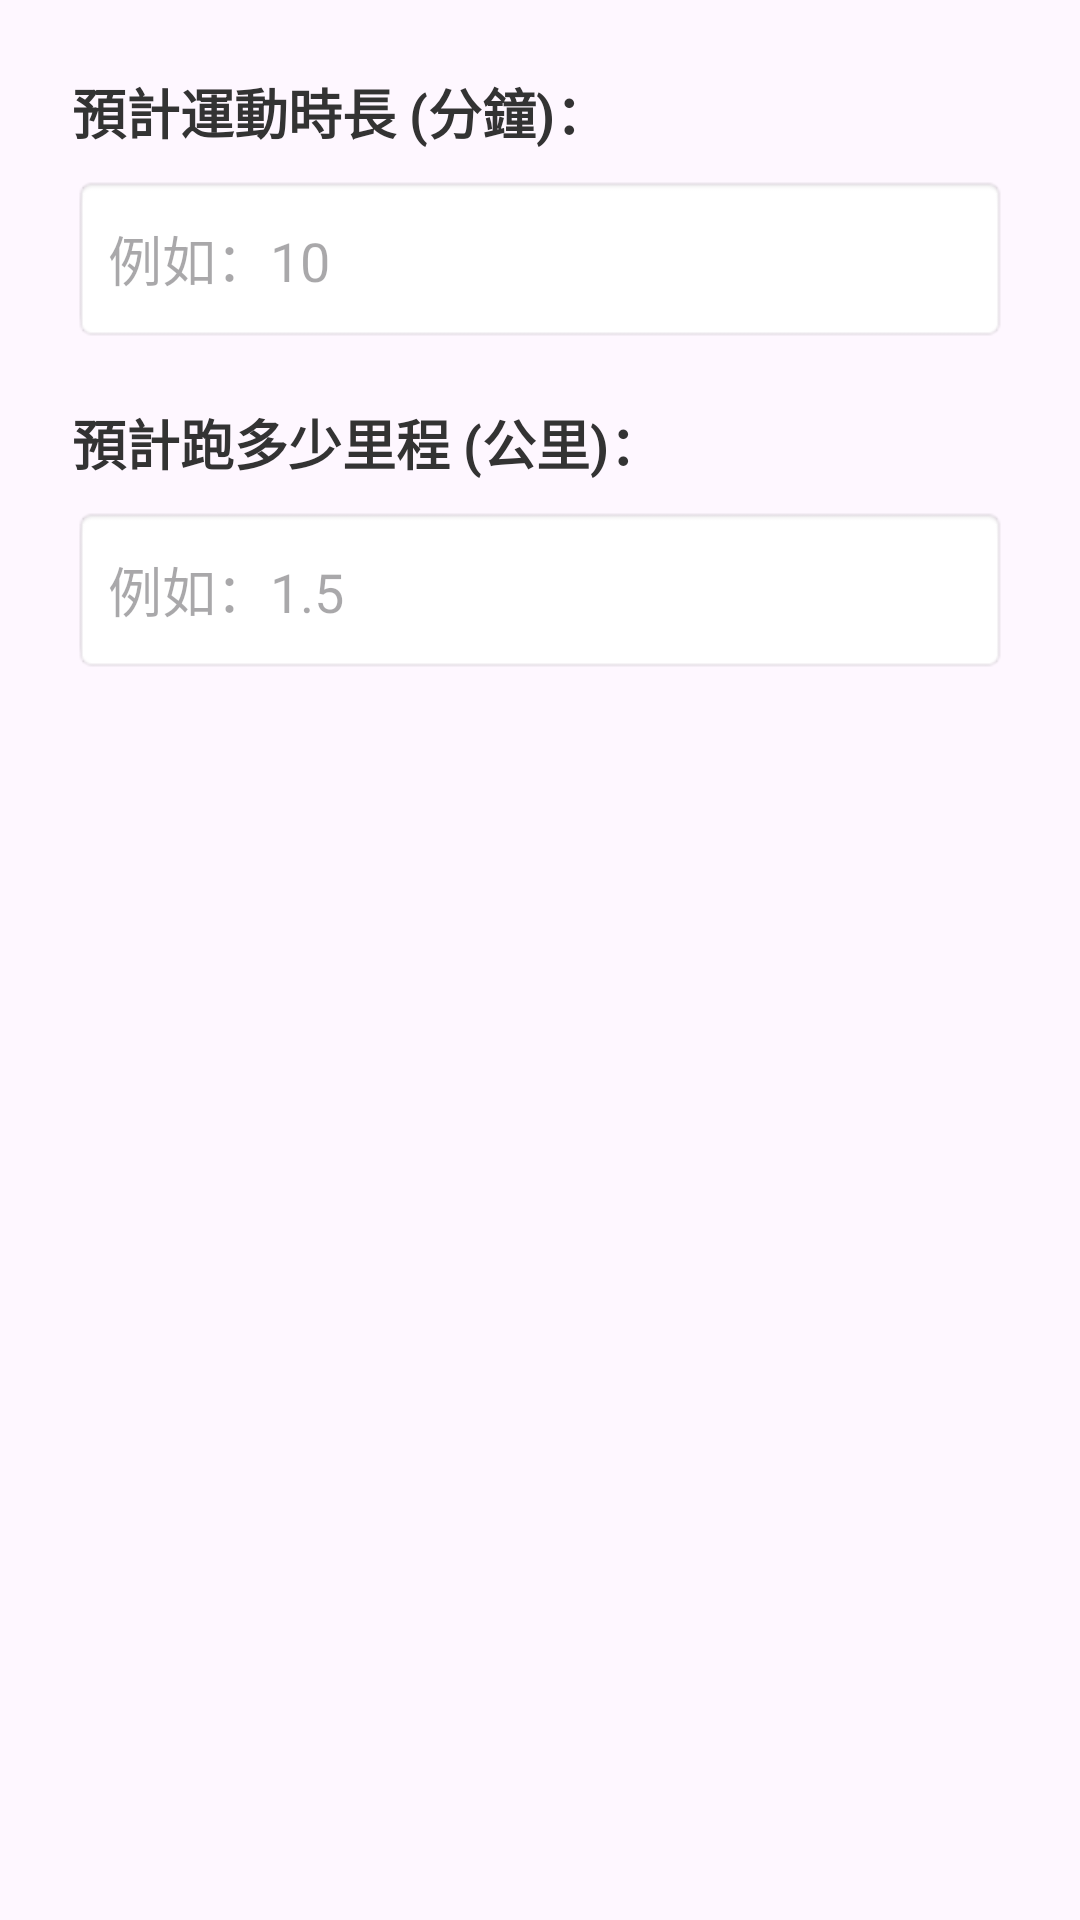

Here is an Android app screen rendered from its layout file. Give the layout XML and the strings, colors and styles it references.
<!-- AndroidManifest.xml: application theme Theme.NewJavaProject -->
<!-- res/layout/dialog_target_input.xml -->
<?xml version="1.0" encoding="utf-8"?>
<LinearLayout 
    xmlns:android="http://schemas.android.com/apk/res/android"
    android:layout_width="match_parent"
    android:layout_height="wrap_content"
    android:orientation="vertical"
    android:padding="24dp">

    <TextView
        android:layout_width="match_parent"
        android:layout_height="wrap_content"
        android:text="預計運動時長 (分鐘)："
        android:textSize="18sp"
        android:textStyle="bold"
        android:textColor="#333333"
        android:layout_marginBottom="8dp" />

    <EditText
        android:id="@+id/et_target_minutes"
        android:layout_width="match_parent"
        android:layout_height="56dp"
        android:hint="例如：10"
        android:inputType="number"
        android:textSize="18sp"
        android:background="@android:drawable/editbox_background"
        android:paddingHorizontal="12dp"
        android:layout_marginBottom="20dp" />

    <TextView
        android:layout_width="match_parent"
        android:layout_height="wrap_content"
        android:text="預計跑多少里程 (公里)："
        android:textSize="18sp"
        android:textStyle="bold"
        android:textColor="#333333"
        android:layout_marginBottom="8dp" />

    <EditText
        android:id="@+id/et_target_distance"
        android:layout_width="match_parent"
        android:layout_height="56dp"
        android:hint="例如：1.5"
        android:inputType="numberDecimal"
        android:textSize="18sp"
        android:background="@android:drawable/editbox_background"
        android:paddingHorizontal="12dp" />

</LinearLayout>
<!-- resources referenced by this layout -->
<resources>
  <style name="Theme.NewJavaProject" parent="Base.Theme.NewJavaProject" />
  <style name="Base.Theme.NewJavaProject" parent="Theme.Material3.DayNight.NoActionBar">
          <item name="colorPrimary">@color/black</item>
      </style>
  <!-- not gathered from this repository: default colours our renderer supplied (Android Studio template values) -->
  <color name="black">#FF000000</color>
</resources>
